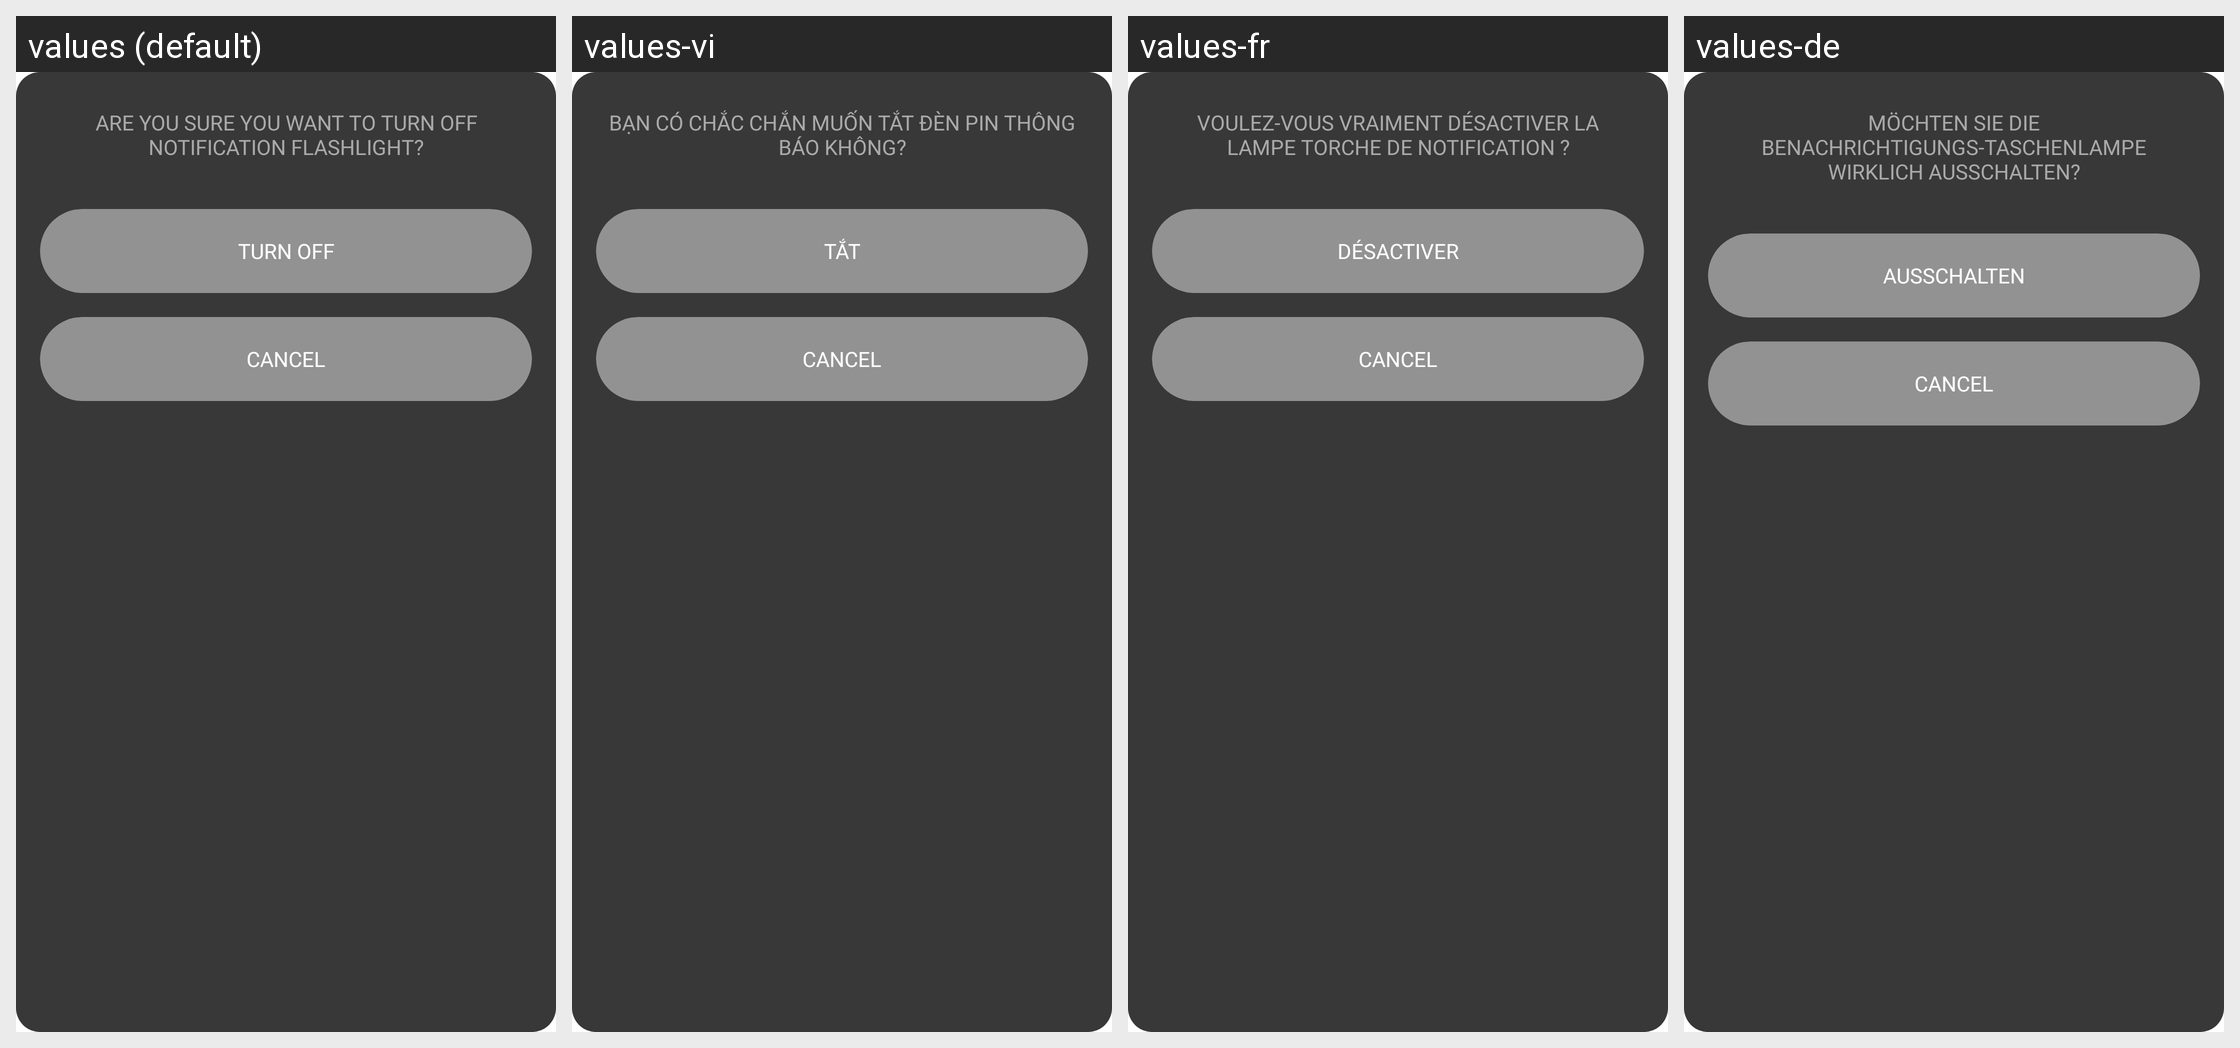

This grid shows one Android layout under several languages. Give, for every string resource on the screen, its name, the default text and each shown locale's text.
Android screen res/layout/dialog_comfirm.xml rendered under 4 locales, left to right: values (default), values-vi, values-fr, values-de. Device: Nexus 5 (rendered at 1080×1920; each locale shown at half size, 540×960, under a caption strip naming it); theme Theme.MyAppTheme.
Other locales in the repository, not shown: values-af, values-am, values-ar, values-as, values-az, values-be, values-bg, values-bn, values-bs, values-ca, values-cs, values-da, values-el, values-en-rGB, values-es, values-es-rUS, values-et, values-eu, values-fa, values-fi, values-fr-rCA, values-gl, values-gu, values-hi, values-hr, values-hu, values-hy, values-in, values-is, values-it, values-iw, values-ja, values-ka, values-kk, values-km, values-kn, values-ko, values-ky, values-lo, values-lt, values-lv, values-mk, values-ml, values-mn, values-mr, values-ms, values-my, values-nb, values-ne, values-nl, values-or, values-pa, values-pl, values-pt, values-pt-rBR, values-pt-rPT, values-ro, values-ru, values-si, values-sk, values-sl, values-sq, values-sr, values-sv, values-sw, values-ta, values-te, values-th, values-tl, values-tr, values-uk, values-ur, values-uz, values-zh-rCN, values-zh-rHK, values-zh-rTW, values-zu.
Strings drawn on this screen, with the default value and each locale's value (text and hints the layout hard-codes, and strings that could not be matched under every locale, appear in the picture but are not listed):

turn_off_title
  values: Are you sure you want to turn off notification flashlight?
  values-vi: Bạn có chắc chắn muốn tắt đèn pin thông báo không?
  values-fr: Voulez-vous vraiment désactiver la lampe torche de notification ?
  values-de: Möchten Sie die Benachrichtigungs-Taschenlampe wirklich ausschalten?

turn_off
  values: Turn Off
  values-vi: Tắt
  values-fr: Désactiver
  values-de: Ausschalten
